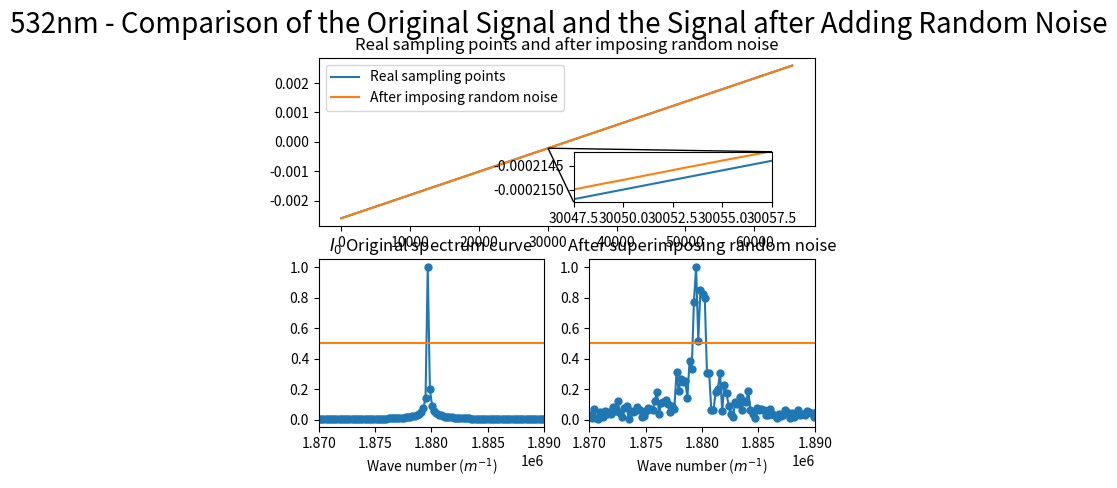

Generate this figure with matplotlib:
import numpy as np
import matplotlib.pyplot as plt
from scipy.fftpack import fft
from pylab import *
import matplotlib.gridspec as gridspec
from scipy import signal
import random
from mpl_toolkits.axes_grid1.inset_locator import mark_inset
from mpl_toolkits.axes_grid1.inset_locator import inset_axes

#######################################################################################
# 本程序模拟有限扫描长度误差误差影响下的傅里叶变换光谱测量系统的光谱测量曲线
# 程序具体参数如下：
#   - 采样间隔选取 79.1nm
#   - 干涉图波长选取 532nm
#   - 干涉图采样点数选取 2^12（该点数下仿真图像最佳）
#   - 本实验只叠加一种噪声---随机噪声 2
#   - 实验目的在于模拟累积的随机噪声叠加后对信号的影响，同时在此基础上观察扫描长度增加对信号点影响
#######################################################################################

def GetFFT(I0, Iw0, n0):
    Y0 = 2*abs(fft(I0,n0))
    Y0_max = max(Y0);
    Y0 = Y0/Y0_max
    Y0 = Y0[:int(n0/2)]

    Yw0 = 2*abs(fft(Iw0,n0))
    Yw0_max = max(Yw0);
    Yw0 = Yw0/Yw0_max
    Yw0 = Yw0[:int(n0/2)]
    return Y0, Yw0


# 波长为532nm
laimda0 = 532*10**(-9)
# 79.1nm的采样间隔 
i = 79.1*10**(-9)
# 中心点的采样频
sigma0 = 1/laimda0
p1 = (-1)*(2**15)*79.1*10**(-9)
# 2**n个点 
p2 = (2**15-1)*79.1*10**(-9)
# 无补零 
x0 = np.arange(p1, p2, i)
x0_error = np.arange(p1, p2, i)

n0 = n1 = 2**(int(np.log2(len(x0)))+1)
# n0 = len(x0)
print("n0 length = %d" %n0)

###################################################
#  此部分为叠加线性噪声
###################################################
I0 = np.cos(2*np.pi*sigma0*x0)

print(x0)

for j in range(1, len(x0)):
    x0_error[j] = x0_error[j-1] + random.uniform(-laimda0/200, laimda0/200) + i

print("--------------------------------------")

print(x0_error)

Iw2 = np.cos(2*np.pi*sigma0*(x0_error))

Y0, Yw2 = GetFFT(I0, Iw2, n0)

# 设置频谱图的横坐标
fs_2 = 1/i*np.arange(n0/2)/n0
p_2 = np.arange(len(x0))
best_Y0_average_range = 0.5*np.ones((Yw2.size, 1))

figure(1)
ax = plt.subplot(2,1,1)
axins_plot1, = plt.plot(p_2, x0)
axins_plot2, = plt.plot(p_2, x0_error)
plt.title("Real sampling points and after imposing random noise")

plt.legend(handles=[axins_plot1, axins_plot2],labels=['Real sampling points', 'After imposing random noise'], loc='upper left')

# 嵌入绘制局部放大图的坐标系
axins = inset_axes(ax, width="40%", height="30%",loc='lower left',
                   bbox_to_anchor=(0.5, 0.1, 1, 1),
                   bbox_transform=ax.transAxes)

# 在子坐标系中绘制原始数据
axins.plot(p_2, x0)
axins.plot(p_2, x0_error)


# 设置放大区间
zone_left = 30050
zone_right = 30055

# 坐标轴的扩展比例（根据实际数据调整）
x_ratio = 0.5 # x轴显示范围的扩展比例
y_ratio = 0.5 # y轴显示范围的扩展比例

# X轴的显示范围
xlim0 = p_2[zone_left]-(p_2[zone_right]-p_2[zone_left])*x_ratio
xlim1 = p_2[zone_right]+(p_2[zone_right]-p_2[zone_left])*x_ratio

# Y轴的显示范围
y = np.hstack((x0[zone_left:zone_right], x0_error[zone_left:zone_right]))
ylim0 = np.min(y)-(np.max(y)-np.min(y))*y_ratio
ylim1 = np.max(y)+(np.max(y)-np.min(y))*y_ratio

# 调整子坐标系的显示范围
axins.set_xlim(xlim0, xlim1)
axins.set_ylim(ylim0, ylim1)

# 建立父坐标系与子坐标系的连接线
# loc1 loc2: 坐标系的四个角
# 1 (右上) 2 (左上) 3(左下) 4(右下)
mark_inset(ax, axins, loc1=3, loc2=1, fc="none", ec='k', lw=1)



subplot(2,2,3)
plt.plot(fs_2, Y0, marker='o', ms=5)
plt.plot(fs_2,best_Y0_average_range)
plt.title("$I_0$ Original spectrum curve")
plt.xlim(1.87*(10**6), 1.89*(10**6))
plt.xlabel('Wave number ($m^{-1}$)')

subplot(2,2,4)
plt.plot(fs_2, Yw2, marker='o', ms=5)
plt.plot(fs_2,best_Y0_average_range)
plt.title("After superimposing random noise")
plt.xlim(1.87*(10**6), 1.89*(10**6))
plt.xlabel('Wave number ($m^{-1}$)')


plt.suptitle("532nm - Comparison of the Original Signal and the Signal after Adding Random Noise", fontsize = 20)

plt.show()